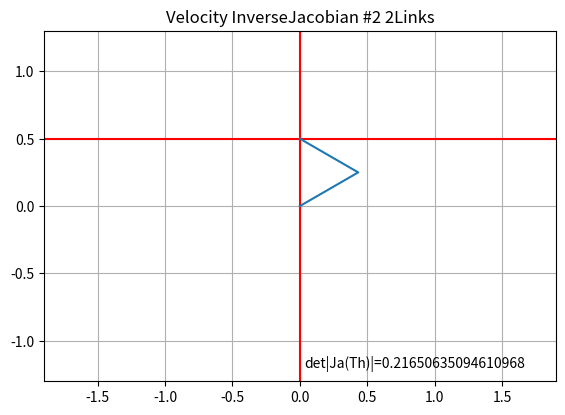

Source code (Python): (Note: this script raises an exception after producing the figure.)
#!/usr/bin/env python3

# Veolocity_InverseJacobian2_2Links.py
# [redacted]

import numpy as np
import matplotlib.pyplot as plt
from matplotlib.widgets import Slider
import math

radius = 20

l_1 = 0.5 # length of link 1 [m]
l_2 = 0.5 # length of link 2 [m]

L   = [l_1, l_2] # link parameters
th  = [0.0*math.pi, 0.2*math.pi] # initial angles
dth = np.array([0.0, 0.0]) # initial angular velocity

X = [0.0, 0.5]# initial position
dx  = np.array([0.0, 0.0]) # initial velocity of end effector

def Jacobian(th, L):

    L1, L2 = L
    Th1, Th2 = th

    J11 = - L1*math.sin(Th1) - L2*math.sin(Th1+Th2)
    J12 = - L2*math.sin(Th1+Th2)
    J21 =   L1*math.cos(Th1) + L2*math.cos(Th1+Th2)
    J22 =   L2*math.cos(Th1+Th2)

    return np.array([[J11, J12],[J21, J22]])

def InverseJacobian(th, L):

    L1, L2 = L
    Th1, Th2 = th

    #Singular point
    if -0.001 < L1*L2*math.sin(Th2) < 0:
        detJ = -0.001
        print('Singular point!')
    elif 0 <= L1*L2*math.sin(Th2) < 0.001:
        detJ =  0.001
        print('Singular point!')
    else:
        detJ = L1*L2*math.sin(Th2)

    IJ11 = ( 1/detJ )*(  L2*math.cos(Th1+Th2) )
    IJ12 = ( 1/detJ )*(  L2*math.sin(Th1+Th2) )
    IJ21 = ( 1/detJ )*( -L1*math.cos(Th1) - L2*math.cos(Th1+Th2) )
    IJ22 = ( 1/detJ )*( -L1*math.sin(Th1) - L2*math.sin(Th1+Th2) )

    return np.array([[IJ11, IJ12],[IJ21, IJ22]])

def InverseKinematics(X, L):

    L1, L2 = L
    x, y = X

    # anlge of the link 1
    if (L1*L1+(x*x+y*y)-L2*L2)/(2*L1*math.sqrt(x*x+y*y)) > 1:
        th1 = math.atan2(y, x)
        print('th1 error {}, {}'.format(x,y))
    elif (L1*L1+(x*x+y*y)-L2*L2)/(2*L1*math.sqrt(x*x+y*y)) < -1:
        th1 = math.atan2(y, x) - math.pi
        print('th1 error {}, {}'.format(x,y))
    else:
        th1 = math.atan2(y, x) - math.acos( (L1*L1+(x*x+y*y)-L2*L2)/(2*L1*math.sqrt(x*x+y*y)) )

    # anlge of the link 2
    if (L1*L1+L2*L2-(x*x+y*y))/(2*L1*L2) > 1:
        th2 = math.pi
        print('th2 error {}, {}'.format(x,y))
    elif (L1*L1+L2*L2-(x*x+y*y))/(2*L1*L2) < -1:
        th2 = 0.0
        print('th2 error {}, {}'.format(x,y))
    else:
        th2 = math.pi - math.acos( (L1*L1+L2*L2-(x*x+y*y))/(2*L1*L2) )


    return [th1, th2]

def ForwardKinematics(th, L):

    L1, L2 = L
    Th1, Th2 = th

    x0 = 0.0
    y0 = 0.0

    ##################################################
    # position of tip of link 1
    x1 = L1*math.cos(Th1)
    y1 = L1*math.sin(Th1)

    # position of tip of link 2
    x2 = x1 + L2*math.cos(Th1+Th2)
    y2 = y1 + L2*math.sin(Th1+Th2)
    ##################################################

    X = np.array([[x0, y0],[x1, y1],[x2, y2]])

    return X

def update_x(slider_val):
    # update the x-position of  end effector
    X[0] = slider_val

    # calculation of inverse kinematics
    th = InverseKinematics(X, L)

    # calculation of forward kinematics
    p = ForwardKinematics(th, L)

    # calculation of InverseJacobian
    dth = np.dot(InverseJacobian(th, L), dx)

    # update the potision of each point
    graph.set_data(p.T[0], p.T[1]) # *.T means transpose the position vector
    arrow.set_data([p[2,0],p[2,0]+dx[0]],[p[2,1],p[2,1]+dx[1]])
    angularvel1.set_data(p[0,0], p[0,1])
    angularvel2.set_data(p[1,0], p[1,1])

    angularvel1.set_marker('o')
    angularvel2.set_marker('o')
    angularvel1.set_markersize(radius*(1.0+dth[0]))
    angularvel2.set_markersize(radius*(1.0+dth[1]))
    angularvel1.set_markerfacecolor('m')
    angularvel2.set_markerfacecolor('c')
    angularvel1.set_markeredgecolor('m')
    angularvel2.set_markeredgecolor('c')

    text1.set_text('det|Ja(Th)|={}'.format(l_1*l_2*math.sin(th[1])))

    # update the target position
    lineX.set_data([X[0], X[0]],[-100, 100])
    lineY.set_data([-100, 100],[X[1], X[1]])


    # re-draw of the links
    fig.canvas.draw_idle()

def update_y(slider_val):
    # update the y-position of  end effector
    X[1] = slider_val

    # calculation of inverse kinematics
    th = InverseKinematics(X, L)

    # calculation of forward kinematics
    p = ForwardKinematics(th, L)

    # calculation of InverseJacobian
    dth = np.dot(InverseJacobian(th, L), dx)

    # update the potision of each point
    graph.set_data(p.T[0], p.T[1]) # *.T means transpose the position vector
    arrow.set_data([p[2,0],p[2,0]+dx[0]],[p[2,1],p[2,1]+dx[1]])
    angularvel1.set_data(p[0,0], p[0,1])
    angularvel2.set_data(p[1,0], p[1,1])

    angularvel1.set_marker('o')
    angularvel2.set_marker('o')
    angularvel1.set_markersize(radius*(1.0+dth[0]))
    angularvel2.set_markersize(radius*(1.0+dth[1]))
    angularvel1.set_markerfacecolor('m')
    angularvel2.set_markerfacecolor('c')
    angularvel1.set_markeredgecolor('m')
    angularvel2.set_markeredgecolor('c')

    text1.set_text('det|Ja(Th)|={}'.format(l_1*l_2*math.sin(th[1])))

    # update the target position
    lineX.set_data([X[0], X[0]],[-100, 100])
    lineY.set_data([-100, 100],[X[1], X[1]])


    # re-draw of the links
    fig.canvas.draw_idle()

def update_dx(slider_val):
    # update the angular vel of link 1
    dx[0] = slider_val

    # calculation of inverse kinematics
    th = InverseKinematics(X, L)

    # calculation of forward kinematics
    p = ForwardKinematics(th, L)

    # calculation of InverseJacobian
    dth = np.dot(InverseJacobian(th, L), dx)

    # update the potision of each point
    graph.set_data(p.T[0], p.T[1]) # *.T means transpose the position vector
    arrow.set_data([p[2,0],p[2,0]+dx[0]],[p[2,1],p[2,1]+dx[1]])
    angularvel1.set_data(p[0,0], p[0,1])
    angularvel2.set_data(p[1,0], p[1,1])

    angularvel1.set_marker('o')
    angularvel2.set_marker('o')
    angularvel1.set_markersize(radius*(1.0+dth[0]))
    angularvel2.set_markersize(radius*(1.0+dth[1]))
    angularvel1.set_markerfacecolor('m')
    angularvel2.set_markerfacecolor('c')
    angularvel1.set_markeredgecolor('m')
    angularvel2.set_markeredgecolor('c')

    text1.set_text('det|Ja(Th)|={}'.format(l_1*l_2*math.sin(th[1])))

    # update the target position
    lineX.set_data([X[0], X[0]],[-100, 100])
    lineY.set_data([-100, 100],[X[1], X[1]])


    # re-draw of the links
    fig.canvas.draw_idle()

def update_dy(slider_val):
    # update the anglular vel of link 2
    dx[1] = slider_val

    # calculation of inverse kinematics
    th = InverseKinematics(X, L)

    # calculation of forward kinematics
    p = ForwardKinematics(th, L)

    # calculation of InverseJacobian
    dth = np.dot(InverseJacobian(th, L), dx)

    # update the potision of each point
    graph.set_data(p.T[0], p.T[1]) # *.T means transpose the position vector
    arrow.set_data([p[2,0],p[2,0]+dx[0]],[p[2,1],p[2,1]+dx[1]])
    angularvel1.set_data(p[0,0], p[0,1])
    angularvel2.set_data(p[1,0], p[1,1])

    angularvel1.set_marker('o')
    angularvel2.set_marker('o')
    angularvel1.set_markersize(radius*(1.0+dth[0]))
    angularvel2.set_markersize(radius*(1.0+dth[1]))
    angularvel1.set_markerfacecolor('m')
    angularvel2.set_markerfacecolor('c')
    angularvel1.set_markeredgecolor('m')
    angularvel2.set_markeredgecolor('c')

    text1.set_text('det|Ja(Th)|={}'.format(l_1*l_2*math.sin(th[1])))

    # update the target position
    lineX.set_data([X[0], X[0]],[-100, 100])
    lineY.set_data([-100, 100],[X[1], X[1]])


    # re-draw of the links
    fig.canvas.draw_idle()

th = InverseKinematics(X, L)
p  = ForwardKinematics(th, L)
#dx = np.dot(Jacobian(th, L), dth)
dth = np.dot(InverseJacobian(th, L), dx)

fig, ax = plt.subplots()
plt.title('Velocity InverseJacobian #2 2Links')
plt.axis('equal')
plt.subplots_adjust(left=0.1, bottom=0.15)
plt.xlim([-1.3, 1.3])
plt.ylim([-1.3, 1.3])

# plot the graph
plt.grid()
lineX, = plt.plot([p[2,0], p[2,0]],[-100, 100], 'r')
lineY, = plt.plot([-100, 100],[p[2,1], p[2,1]], 'r')
arrow, = plt.plot([p[2,0],p[2,0]+dx[0]],[p[2,1],p[2,1]+dx[1]],'r-', lw=7)
graph, = plt.plot(p.T[0], p.T[1]) # *.T means transpose the position vector
angularvel1, = plt.plot(p[0,0], p[0,1])
angularvel2, = plt.plot(p[1,0], p[1,1])
text1 = plt.text(0.03, -1.2, 'det|Ja(Th)|={}'.format(l_1*l_2*math.sin(th[1])))
c=plt.Circle((0,0),l_1+l_2, edgecolor='k', facecolor='w', LineWidth=2.0)
ax.add_patch(c)

# position of sliders
slider1_pos = plt.axes([0.05, 0.05, 0.35, 0.03])
slider2_pos = plt.axes([0.05, 0.01, 0.35, 0.03])
slider3_pos = plt.axes([0.55, 0.05, 0.35, 0.03])
slider4_pos = plt.axes([0.55, 0.01, 0.35, 0.03])

# make the instance for slider objects
threshold_slider1 = Slider(slider1_pos, 'x',  -1.0, 1.0, 0.0)
threshold_slider2 = Slider(slider2_pos, 'y',  -1.0, 1.0, 0.5)
threshold_slider3 = Slider(slider3_pos, 'dx', -1.0, 1.0, 0.0)
threshold_slider4 = Slider(slider4_pos, 'dy', -1.0, 1.0, 0.0)

# update the graph when the slider positions are modified
threshold_slider1.on_changed(update_x)
threshold_slider2.on_changed(update_y)
threshold_slider3.on_changed(update_dx)
threshold_slider4.on_changed(update_dy)

graph.set_linestyle('-')
graph.set_linewidth(5)
graph.set_marker('o')
graph.set_markerfacecolor('g')
graph.set_markeredgecolor('g')
graph.set_markersize(15)

angularvel1.set_marker('o')
angularvel2.set_marker('o')
angularvel1.set_markersize(radius*(1.0+dth[0]))
angularvel2.set_markersize(radius*(1.0+dth[1]))
angularvel1.set_markerfacecolor('m')
angularvel2.set_markerfacecolor('c')
angularvel1.set_markeredgecolor('m')
angularvel2.set_markeredgecolor('c')

ax.add_patch(c)

plt.grid()
plt.show()
